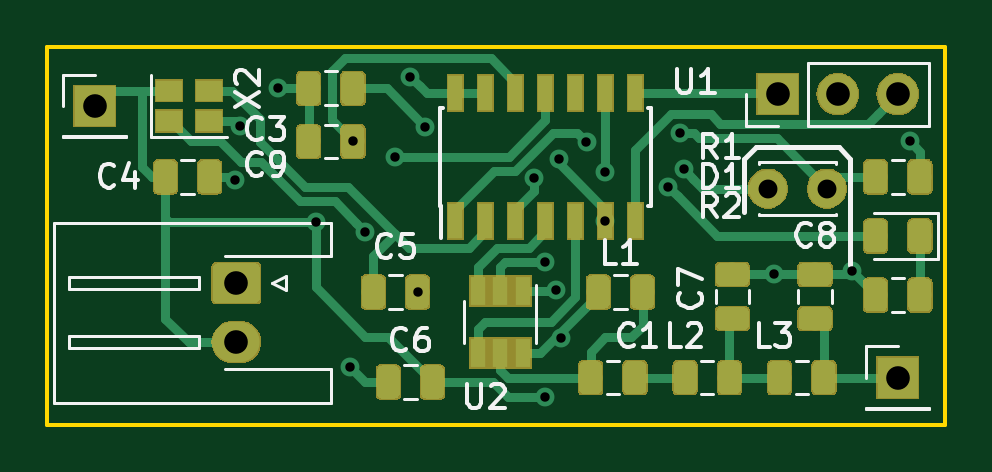
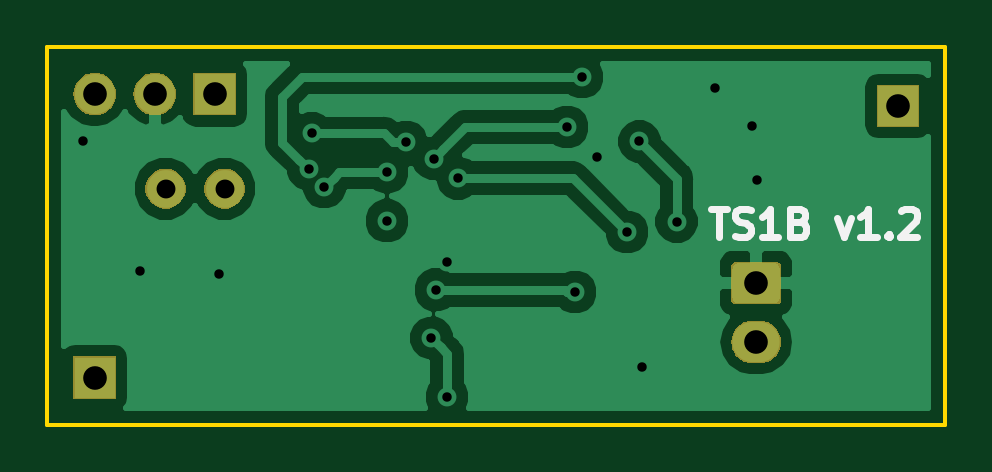
Circuit board: 11 layer files. Board 38.0 x 16.0 mm.
- bottom_copper: hw-TS1B-B.Cu.gbr (25671 bytes)
- bottom_mask: hw-TS1B-B.Mask.gbr (8568 bytes)
- paste: hw-TS1B-B.Paste.gbr (549 bytes)
- bottom_silk: hw-TS1B-B.SilkS.gbr (2499 bytes)
- outline: hw-TS1B-Edge.Cuts.gbr (740 bytes)
- top_copper: hw-TS1B-F.Cu.gbr (66769 bytes)
- top_mask: hw-TS1B-F.Mask.gbr (38648 bytes)
- paste: hw-TS1B-F.Paste.gbr (52039 bytes)
- top_silk: hw-TS1B-F.SilkS.gbr (15879 bytes)
- drill: hw-TS1B-NPTH.drl (166 bytes)
- drill: hw-TS1B-PTH.drl (732 bytes)

=== bottom_copper: hw-TS1B-B.Cu.gbr (25671 bytes, source omitted) ===
=== bottom_mask: hw-TS1B-B.Mask.gbr (8568 bytes, source omitted) ===
=== paste: hw-TS1B-B.Paste.gbr ===
G04 #@! TF.GenerationSoftware,KiCad,Pcbnew,5.0.2-bee76a0~70~ubuntu16.04.1*
G04 #@! TF.CreationDate,2019-07-30T15:32:40+02:00*
G04 #@! TF.ProjectId,hw-TS1B,68772d54-5331-4422-9e6b-696361645f70,rev?*
G04 #@! TF.SameCoordinates,Original*
G04 #@! TF.FileFunction,Paste,Bot*
G04 #@! TF.FilePolarity,Positive*
%FSLAX46Y46*%
G04 Gerber Fmt 4.6, Leading zero omitted, Abs format (unit mm)*
G04 Created by KiCad (PCBNEW 5.0.2-bee76a0~70~ubuntu16.04.1) date Tue 30 Jul 2019 03:32:40 PM CEST*
%MOMM*%
%LPD*%
G01*
G04 APERTURE LIST*
G04 APERTURE END LIST*
M02*

=== bottom_silk: hw-TS1B-B.SilkS.gbr ===
G04 #@! TF.GenerationSoftware,KiCad,Pcbnew,5.0.2-bee76a0~70~ubuntu16.04.1*
G04 #@! TF.CreationDate,2019-07-30T15:32:40+02:00*
G04 #@! TF.ProjectId,hw-TS1B,68772d54-5331-4422-9e6b-696361645f70,rev?*
G04 #@! TF.SameCoordinates,Original*
G04 #@! TF.FileFunction,Legend,Bot*
G04 #@! TF.FilePolarity,Positive*
%FSLAX46Y46*%
G04 Gerber Fmt 4.6, Leading zero omitted, Abs format (unit mm)*
G04 Created by KiCad (PCBNEW 5.0.2-bee76a0~70~ubuntu16.04.1) date Tue 30 Jul 2019 03:32:40 PM CEST*
%MOMM*%
%LPD*%
G01*
G04 APERTURE LIST*
%ADD10C,0.300000*%
G04 APERTURE END LIST*
D10*
X160928571Y-75842857D02*
X160242857Y-75842857D01*
X160585714Y-77042857D02*
X160585714Y-75842857D01*
X159900000Y-76985714D02*
X159728571Y-77042857D01*
X159442857Y-77042857D01*
X159328571Y-76985714D01*
X159271428Y-76928571D01*
X159214285Y-76814285D01*
X159214285Y-76700000D01*
X159271428Y-76585714D01*
X159328571Y-76528571D01*
X159442857Y-76471428D01*
X159671428Y-76414285D01*
X159785714Y-76357142D01*
X159842857Y-76300000D01*
X159900000Y-76185714D01*
X159900000Y-76071428D01*
X159842857Y-75957142D01*
X159785714Y-75900000D01*
X159671428Y-75842857D01*
X159385714Y-75842857D01*
X159214285Y-75900000D01*
X158071428Y-77042857D02*
X158757142Y-77042857D01*
X158414285Y-77042857D02*
X158414285Y-75842857D01*
X158528571Y-76014285D01*
X158642857Y-76128571D01*
X158757142Y-76185714D01*
X157157142Y-76414285D02*
X156985714Y-76471428D01*
X156928571Y-76528571D01*
X156871428Y-76642857D01*
X156871428Y-76814285D01*
X156928571Y-76928571D01*
X156985714Y-76985714D01*
X157100000Y-77042857D01*
X157557142Y-77042857D01*
X157557142Y-75842857D01*
X157157142Y-75842857D01*
X157042857Y-75900000D01*
X156985714Y-75957142D01*
X156928571Y-76071428D01*
X156928571Y-76185714D01*
X156985714Y-76300000D01*
X157042857Y-76357142D01*
X157157142Y-76414285D01*
X157557142Y-76414285D01*
X155557142Y-76242857D02*
X155271428Y-77042857D01*
X154985714Y-76242857D01*
X153900000Y-77042857D02*
X154585714Y-77042857D01*
X154242857Y-77042857D02*
X154242857Y-75842857D01*
X154357142Y-76014285D01*
X154471428Y-76128571D01*
X154585714Y-76185714D01*
X153385714Y-76928571D02*
X153328571Y-76985714D01*
X153385714Y-77042857D01*
X153442857Y-76985714D01*
X153385714Y-76928571D01*
X153385714Y-77042857D01*
X152871428Y-75957142D02*
X152814285Y-75900000D01*
X152700000Y-75842857D01*
X152414285Y-75842857D01*
X152300000Y-75900000D01*
X152242857Y-75957142D01*
X152185714Y-76071428D01*
X152185714Y-76185714D01*
X152242857Y-76357142D01*
X152928571Y-77042857D01*
X152185714Y-77042857D01*
M02*

=== outline: hw-TS1B-Edge.Cuts.gbr ===
G04 #@! TF.GenerationSoftware,KiCad,Pcbnew,5.0.2-bee76a0~70~ubuntu16.04.1*
G04 #@! TF.CreationDate,2019-07-30T15:32:40+02:00*
G04 #@! TF.ProjectId,hw-TS1B,68772d54-5331-4422-9e6b-696361645f70,rev?*
G04 #@! TF.SameCoordinates,Original*
G04 #@! TF.FileFunction,Profile,NP*
%FSLAX46Y46*%
G04 Gerber Fmt 4.6, Leading zero omitted, Abs format (unit mm)*
G04 Created by KiCad (PCBNEW 5.0.2-bee76a0~70~ubuntu16.04.1) date Tue 30 Jul 2019 03:32:40 PM CEST*
%MOMM*%
%LPD*%
G01*
G04 APERTURE LIST*
%ADD10C,0.150000*%
G04 APERTURE END LIST*
D10*
X151000000Y-69000000D02*
X151000000Y-85000000D01*
X189000000Y-69000000D02*
X151000000Y-69000000D01*
X189000000Y-85000000D02*
X189000000Y-69000000D01*
X151000000Y-85000000D02*
X189000000Y-85000000D01*
M02*

=== top_copper: hw-TS1B-F.Cu.gbr (66769 bytes, source omitted) ===
=== top_mask: hw-TS1B-F.Mask.gbr (38648 bytes, source omitted) ===
=== paste: hw-TS1B-F.Paste.gbr (52039 bytes, source omitted) ===
=== top_silk: hw-TS1B-F.SilkS.gbr (15879 bytes, source omitted) ===
=== drill: hw-TS1B-NPTH.drl ===
M48
;DRILL file {KiCad 5.0.2-bee76a0~70~ubuntu16.04.1} date Tue 30 Jul 2019 03:32:43 PM CEST
;FORMAT={-:-/ absolute / inch / decimal}
FMAT,2
INCH,TZ
%
G90
G05
T0
M30

=== drill: hw-TS1B-PTH.drl ===
M48
;DRILL file {KiCad 5.0.2-bee76a0~70~ubuntu16.04.1} date Tue 30 Jul 2019 03:32:43 PM CEST
;FORMAT={-:-/ absolute / inch / decimal}
FMAT,2
INCH,TZ
T1C0.0157
T2C0.0315
T3C0.0394
%
G90
G05
T1
X6.258Y-2.9388
X6.2661Y-2.8481
X6.3287Y-2.7854
X6.3921Y-3.0075
X6.45Y-3.25
X6.4542Y-2.874
X6.475Y-3.025
X6.525Y-2.9
X6.55Y-2.7667
X6.5619Y-3.125
X6.575Y-2.85
X6.7566Y-2.9353
X6.775Y-3.075
X6.775Y-3.3
X6.7931Y-3.1215
X6.7972Y-2.9028
X6.801Y-3.2016
X6.8435Y-2.875
X6.875Y-2.925
X6.875Y-3.0063
X6.9795Y-2.95
X6.9996Y-2.8606
X7.0056Y-2.9204
X7.1555Y-3.0955
X7.2859Y-3.0906
X7.3819Y-2.874
T2
X7.1457Y-2.9528
X7.2441Y-2.9528
T3
X7.3622Y-3.2677
X6.0236Y-2.815
X6.2598Y-3.1102
X6.2598Y-3.2087
X7.1622Y-2.7953
X7.2622Y-2.7953
X7.3622Y-2.7953
T0
M30

